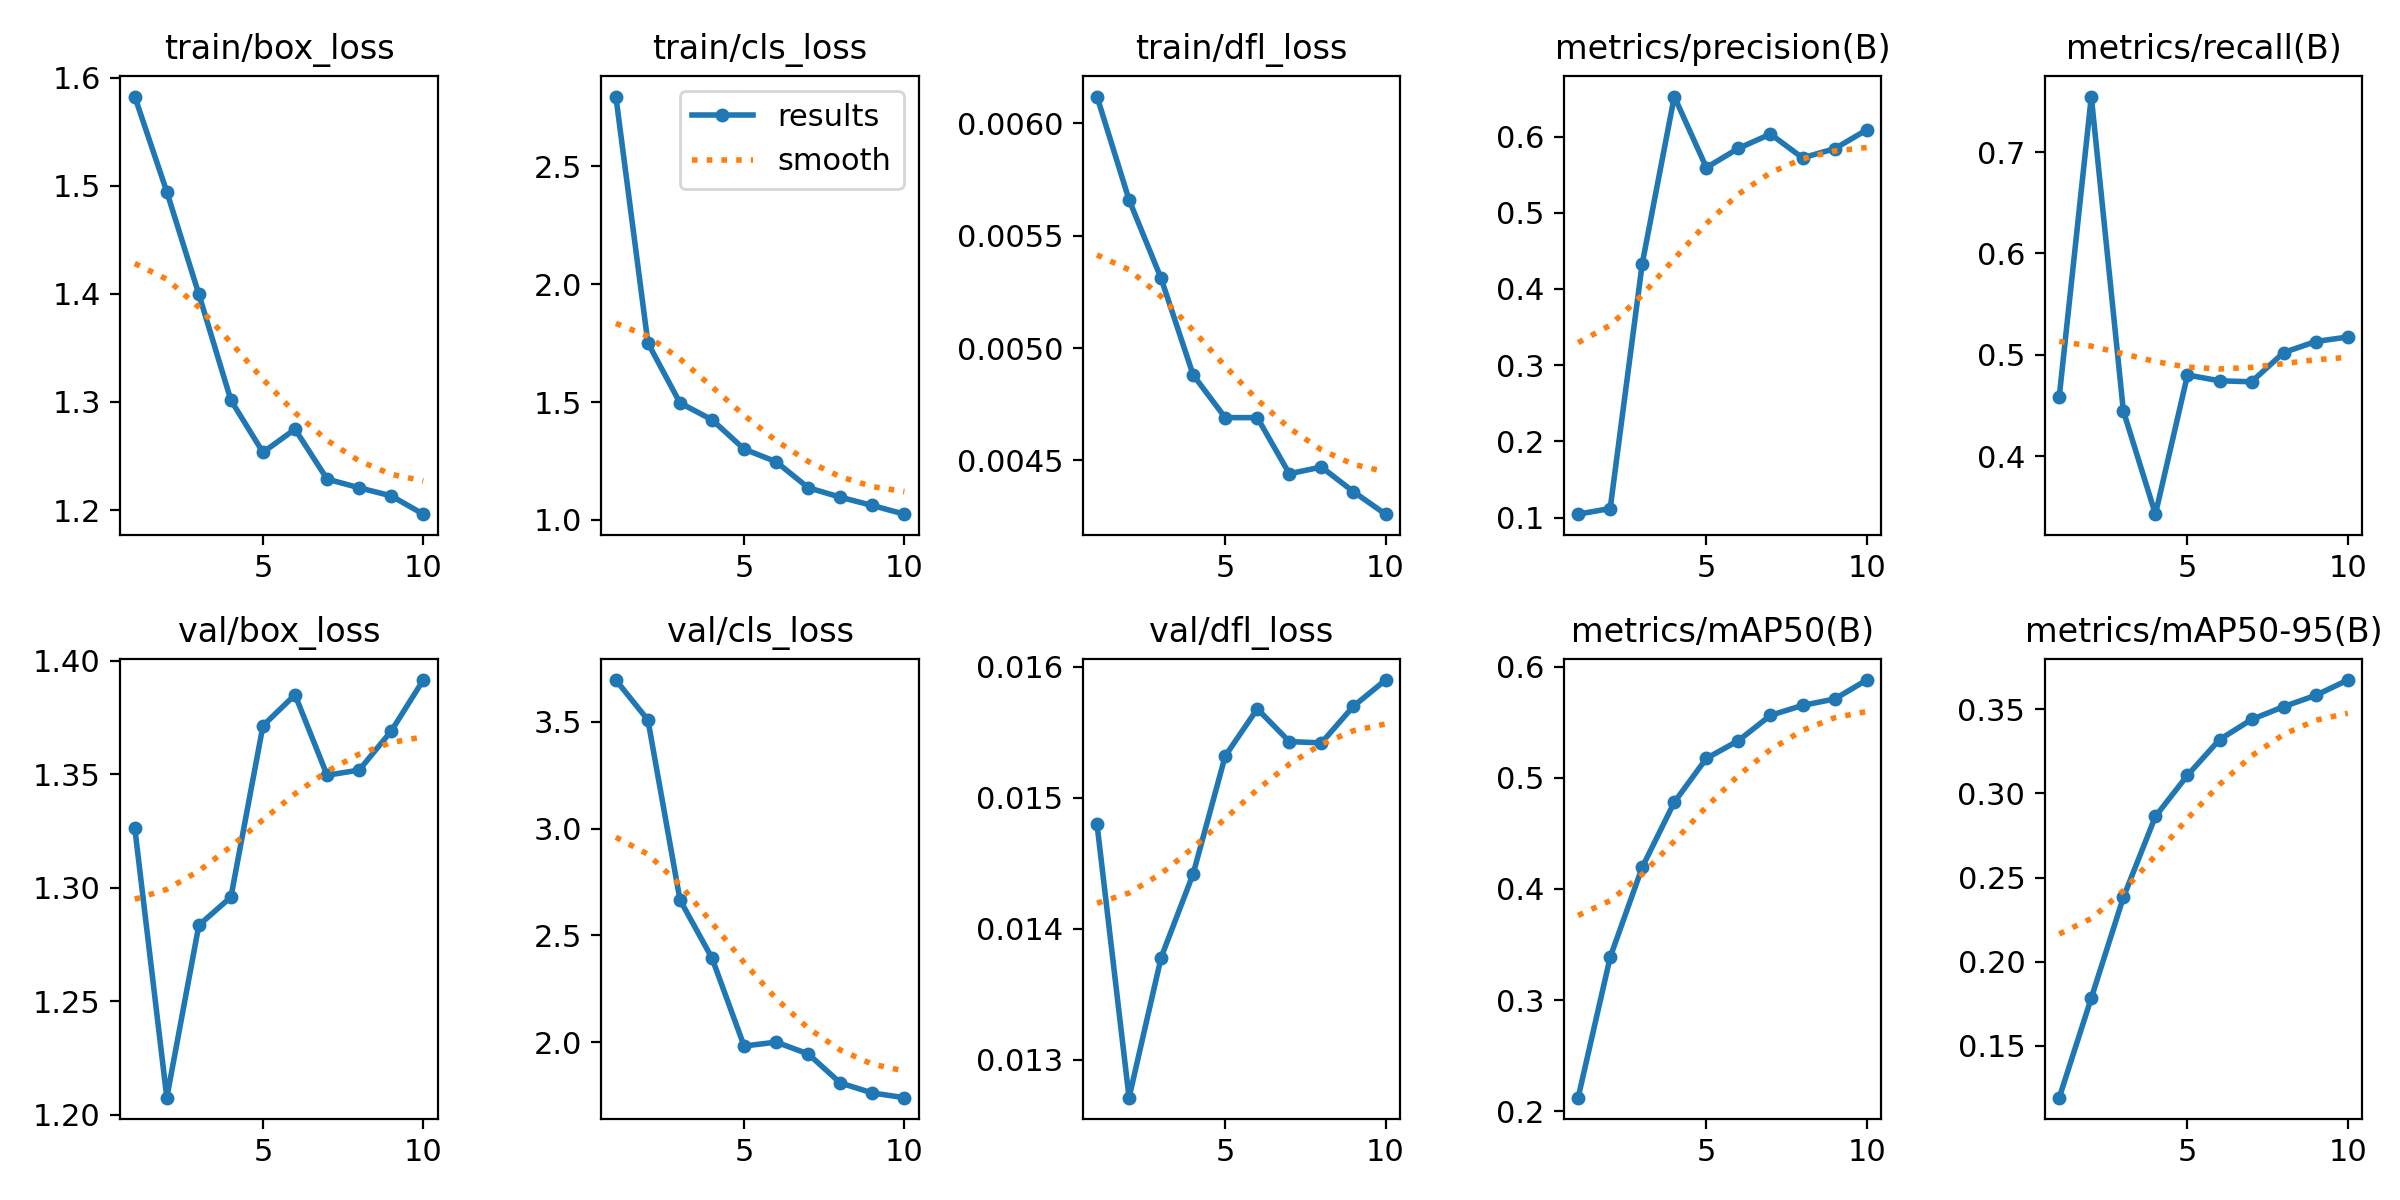

The file beside this chart, header and first rows:
epoch, time, train/box_loss, train/cls_loss, train/dfl_loss, metrics/precision(B), metrics/recall(B), metrics/mAP50(B), metrics/mAP50-95(B), val/box_loss, val/cls_loss, val/dfl_loss, lr/pg0, lr/pg1, lr/pg2
1, 12.5, 1.583, 2.797, 0.00612, 0.1044, 0.4586, 0.2122, 0.1192, 1.327, 3.695, 0.0148, 0.0003235, 0.0003235, 0.06797
2, 15.96, 1.494, 1.75, 0.00566, 0.1118, 0.7548, 0.3386, 0.1784, 1.208, 3.509, 0.01271, 0.0005918, 0.0005918, 0.03491
3, 19.08, 1.4, 1.496, 0.00531, 0.4332, 0.4445, 0.4196, 0.2382, 1.284, 2.667, 0.01378, 0.0007941, 0.0007941, 0.001775
4, 22.27, 1.302, 1.425, 0.00488, 0.6526, 0.3427, 0.4781, 0.2863, 1.296, 2.394, 0.01442, 0.000703, 0.000703, 0.000703
5, 25.48, 1.253, 1.3, 0.00469, 0.5593, 0.48, 0.5175, 0.3108, 1.371, 1.983, 0.01532, 0.000604, 0.000604, 0.000604
6, 28.62, 1.275, 1.246, 0.00469, 0.5846, 0.4743, 0.5335, 0.332, 1.385, 2.001, 0.01568, 0.000505, 0.000505, 0.000505
7, 31.76, 1.229, 1.136, 0.00444, 0.6034, 0.4733, 0.5563, 0.3439, 1.35, 1.946, 0.01543, 0.000406, 0.000406, 0.000406
8, 34.91, 1.221, 1.096, 0.00447, 0.5722, 0.5022, 0.5652, 0.3516, 1.352, 1.81, 0.01542, 0.000307, 0.000307, 0.000307
9, 38.22, 1.213, 1.061, 0.00436, 0.5841, 0.5131, 0.5709, 0.3583, 1.369, 1.763, 0.0157, 0.000208, 0.000208, 0.000208
10, 41.36, 1.196, 1.024, 0.00426, 0.6088, 0.5175, 0.588, 0.3674, 1.392, 1.741, 0.0159, 0.000109, 0.000109, 0.000109
